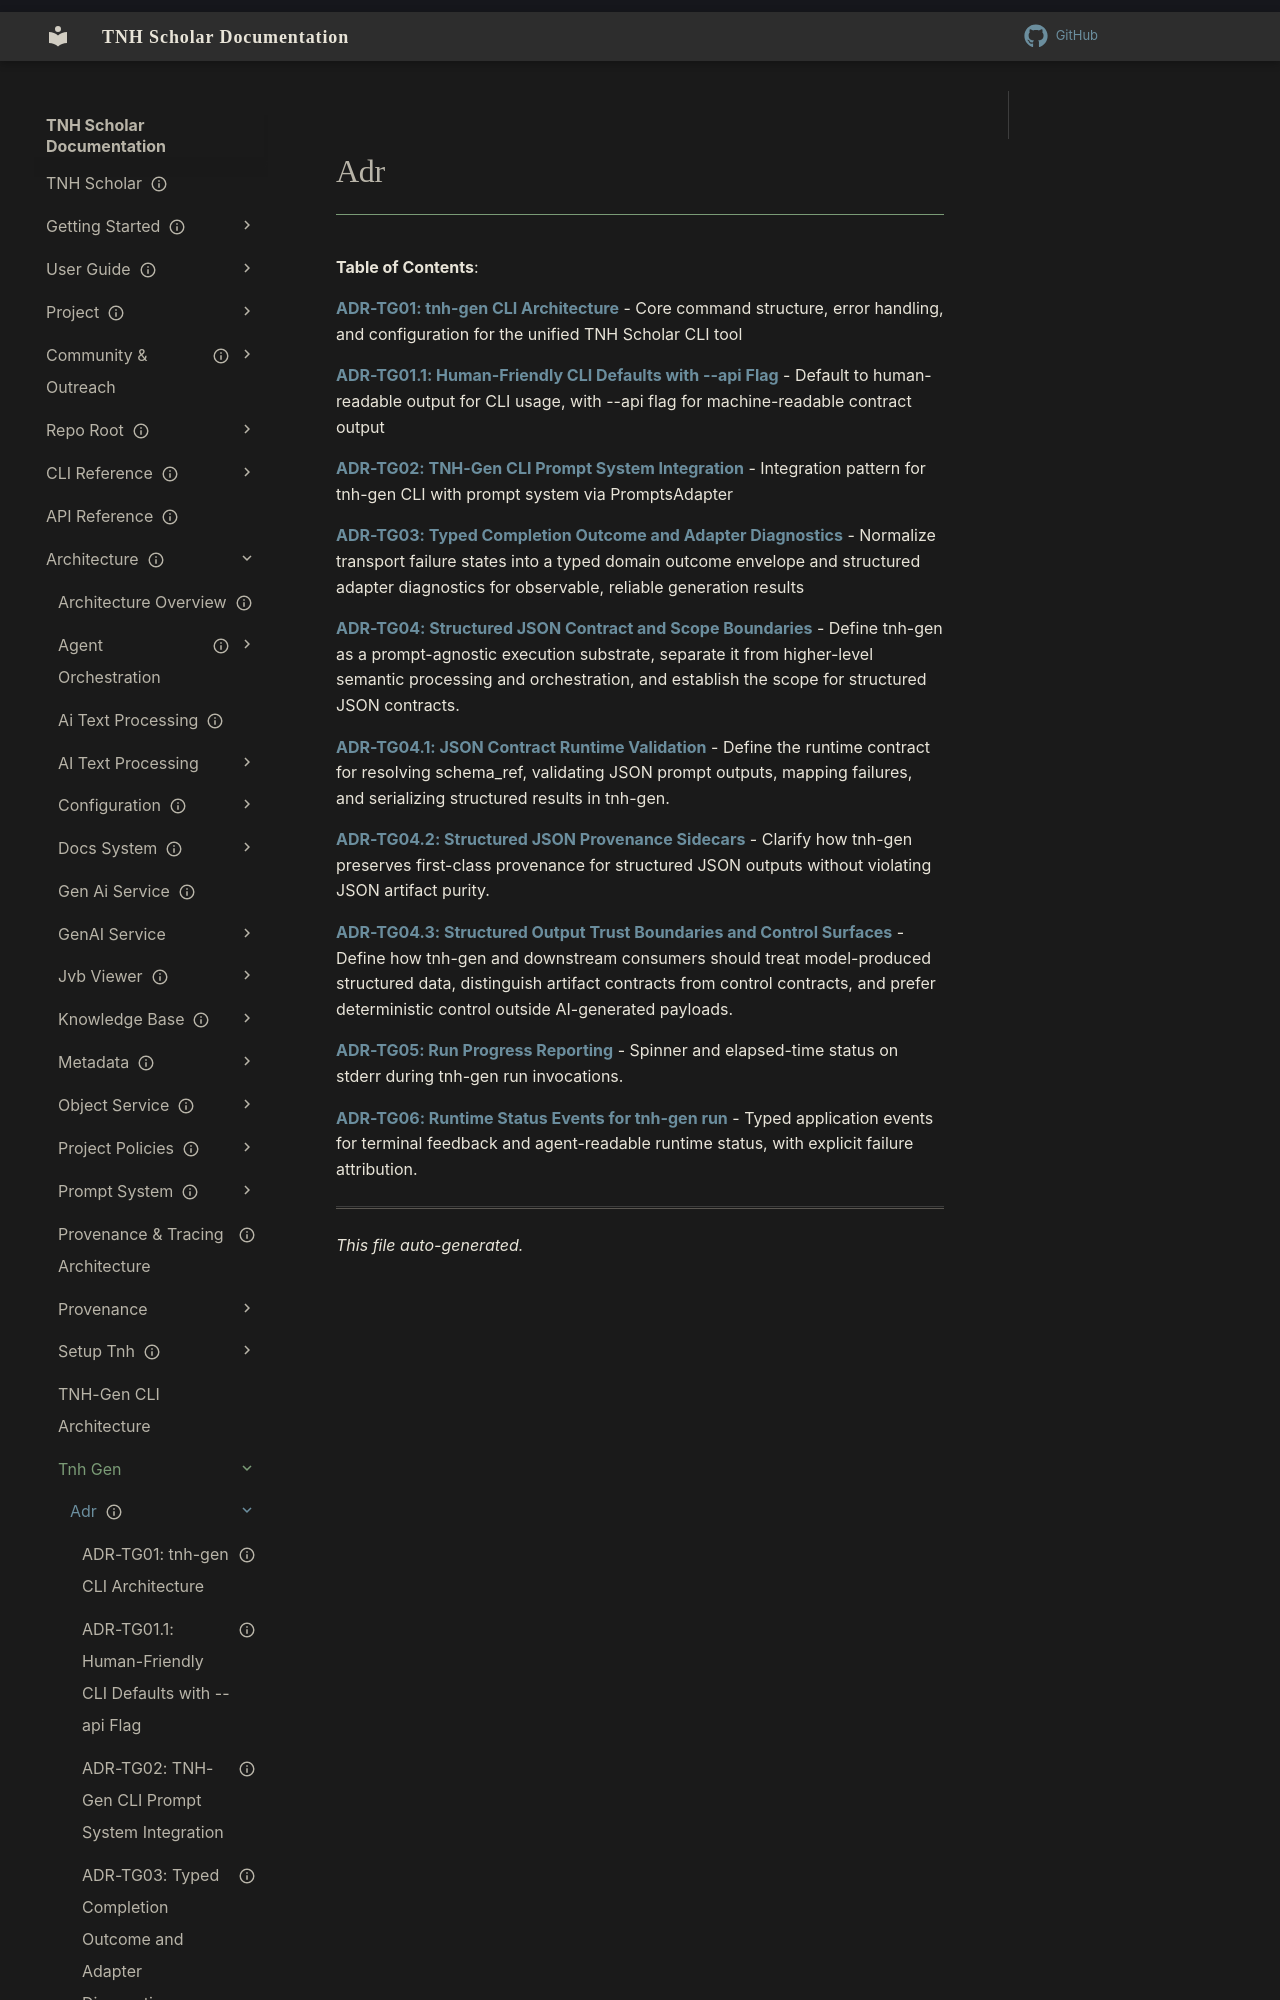

repository: aaronksolomon/tnh-scholar · page: architecture/tnh-gen/adr/index.html · generator: mkdocs

---
title: "Adr"
description: "Table of contents for architecture/tnh-gen/adr"
owner: ""
author: ""
status: current
created: "2026-10-31"
auto_generated: true
---

# Adr

**Table of Contents**:

<!-- To manually edit this file, update the front matter and keep `auto_generated: true` to allow regeneration. -->

**[ADR-TG01: tnh-gen CLI Architecture](adr-tg01-cli-architecture.md)** - Core command structure, error handling, and configuration for the unified TNH Scholar CLI tool

**[ADR-TG01.1: Human-Friendly CLI Defaults with --api Flag](adr-tg01.1-human-friendly-defaults.md)** - Default to human-readable output for CLI usage, with --api flag for machine-readable contract output

**[ADR-TG02: TNH-Gen CLI Prompt System Integration](adr-tg02-prompt-integration.md)** - Integration pattern for tnh-gen CLI with prompt system via PromptsAdapter

**[ADR-TG03: Typed Completion Outcome and Adapter Diagnostics](adr-tg03-completion-contract.md)** - Normalize transport failure states into a typed domain outcome envelope and structured adapter diagnostics for observable, reliable generation results

**[ADR-TG04: Structured JSON Contract and Scope Boundaries](adr-tg04-structured-json-contract-and-scope.md)** - Define tnh-gen as a prompt-agnostic execution substrate, separate it from higher-level semantic processing and orchestration, and establish the scope for structured JSON contracts.
